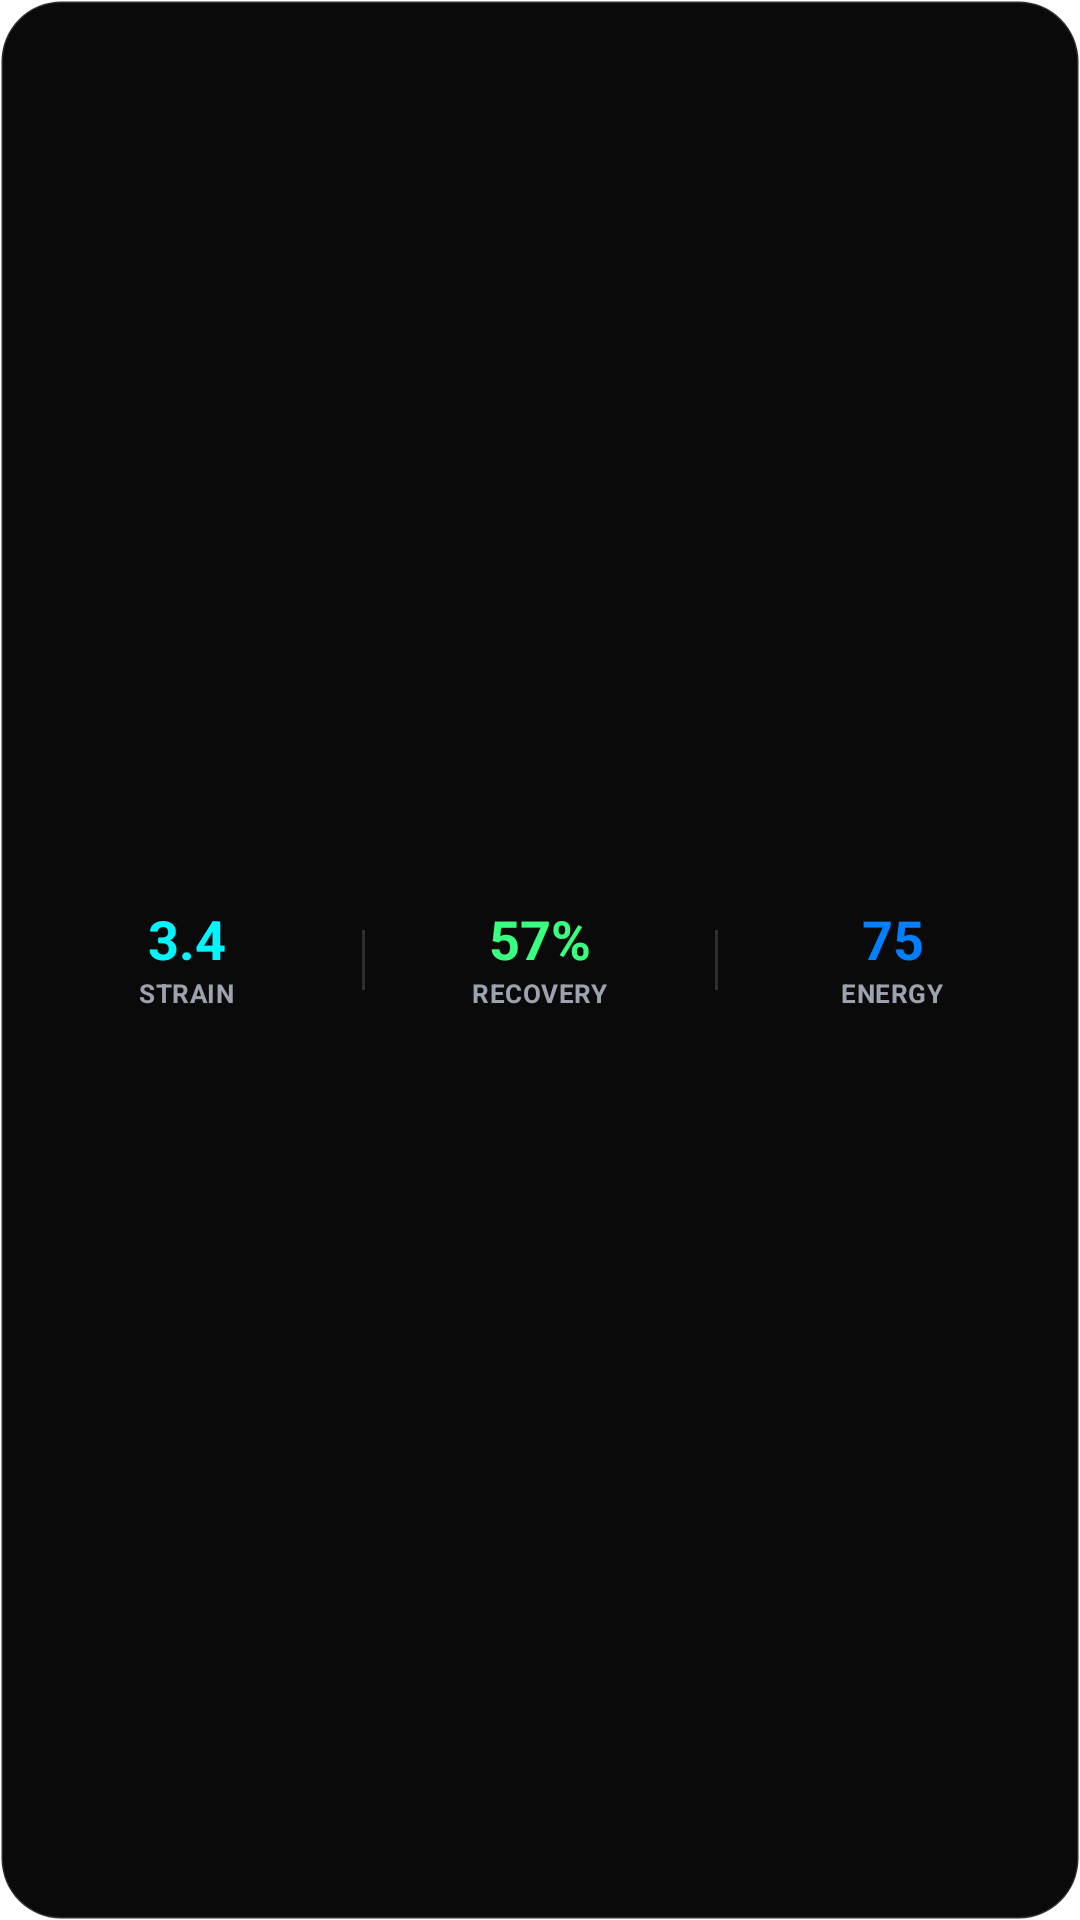

Layout XML and referenced resources for this Android screen:
<!-- AndroidManifest.xml: application theme Theme.Vanta -->
<!-- res/layout/widget_daily_summary.xml -->
<?xml version="1.0" encoding="utf-8"?>
<LinearLayout xmlns:android="http://schemas.android.com/apk/res/android"
    android:id="@+id/widget_daily_summary_container"
    android:layout_width="match_parent"
    android:layout_height="match_parent"
    android:background="@drawable/bg_widget_card"
    android:gravity="center"
    android:orientation="horizontal"
    android:paddingHorizontal="4dp"
    android:paddingVertical="8dp">

    
    <LinearLayout
        android:layout_width="0dp"
        android:layout_height="wrap_content"
        android:layout_weight="1"
        android:gravity="center"
        android:orientation="vertical">

        <TextView
            android:id="@+id/widget_strain_value"
            android:layout_width="wrap_content"
            android:layout_height="wrap_content"
            android:ellipsize="none"
            android:includeFontPadding="false"
            android:maxLines="1"
            android:singleLine="true"
            android:text="3.4"
            android:textColor="#00F5FF"
            android:textSize="18sp"
            android:textStyle="bold" />

        <TextView
            android:layout_width="wrap_content"
            android:layout_height="wrap_content"
            android:layout_marginTop="2dp"
            android:includeFontPadding="false"
            android:letterSpacing="0.02"
            android:maxLines="1"
            android:singleLine="true"
            android:text="STRAIN"
            android:textColor="#9CA3AF"
            android:textSize="8.5sp"
            android:textStyle="bold" />
    </LinearLayout>

    <FrameLayout
        android:layout_width="1dp"
        android:layout_height="20dp"
        android:layout_gravity="center_vertical"
        android:background="#26FFFFFF" />

    
    <LinearLayout
        android:layout_width="0dp"
        android:layout_height="wrap_content"
        android:layout_weight="1"
        android:gravity="center"
        android:orientation="vertical">

        <TextView
            android:id="@+id/widget_recovery_value"
            android:layout_width="wrap_content"
            android:layout_height="wrap_content"
            android:ellipsize="none"
            android:includeFontPadding="false"
            android:maxLines="1"
            android:singleLine="true"
            android:text="57%"
            android:textColor="#39FF80"
            android:textSize="18sp"
            android:textStyle="bold" />

        <TextView
            android:layout_width="wrap_content"
            android:layout_height="wrap_content"
            android:layout_marginTop="2dp"
            android:includeFontPadding="false"
            android:letterSpacing="0.02"
            android:maxLines="1"
            android:singleLine="true"
            android:text="RECOVERY"
            android:textColor="#9CA3AF"
            android:textSize="8.5sp"
            android:textStyle="bold" />
    </LinearLayout>

    <FrameLayout
        android:layout_width="1dp"
        android:layout_height="20dp"
        android:layout_gravity="center_vertical"
        android:background="#26FFFFFF" />

    
    <LinearLayout
        android:layout_width="0dp"
        android:layout_height="wrap_content"
        android:layout_weight="1"
        android:gravity="center"
        android:orientation="vertical">

        <TextView
            android:id="@+id/widget_energy_value"
            android:layout_width="wrap_content"
            android:layout_height="wrap_content"
            android:ellipsize="none"
            android:includeFontPadding="false"
            android:maxLines="1"
            android:singleLine="true"
            android:text="75"
            android:textColor="#0080FF"
            android:textSize="18sp"
            android:textStyle="bold" />

        <TextView
            android:layout_width="wrap_content"
            android:layout_height="wrap_content"
            android:layout_marginTop="2dp"
            android:includeFontPadding="false"
            android:letterSpacing="0.02"
            android:maxLines="1"
            android:singleLine="true"
            android:text="ENERGY"
            android:textColor="#9CA3AF"
            android:textSize="8.5sp"
            android:textStyle="bold" />
    </LinearLayout>

</LinearLayout>
<!-- resources referenced by this layout -->
<resources>
  <!-- drawable bg_widget_card (drawable) -->
  <?xml version="1.0" encoding="utf-8"?>
  <shape xmlns:android="http://schemas.android.com/apk/res/android"
      android:shape="rectangle">
      <solid android:color="#0A0A0A" />
      <corners android:radius="20dp" />
      <stroke
          android:width="1dp"
          android:color="#26FFFFFF" />
  </shape>
  <style name="Theme.Vanta" parent="Theme.AppCompat.NoActionBar">
          <item name="android:windowBackground">@color/ic_launcher_background</item>
          <item name="android:statusBarColor">@android:color/transparent</item>
          <item name="android:navigationBarColor">@android:color/transparent</item>
      </style>
</resources>
